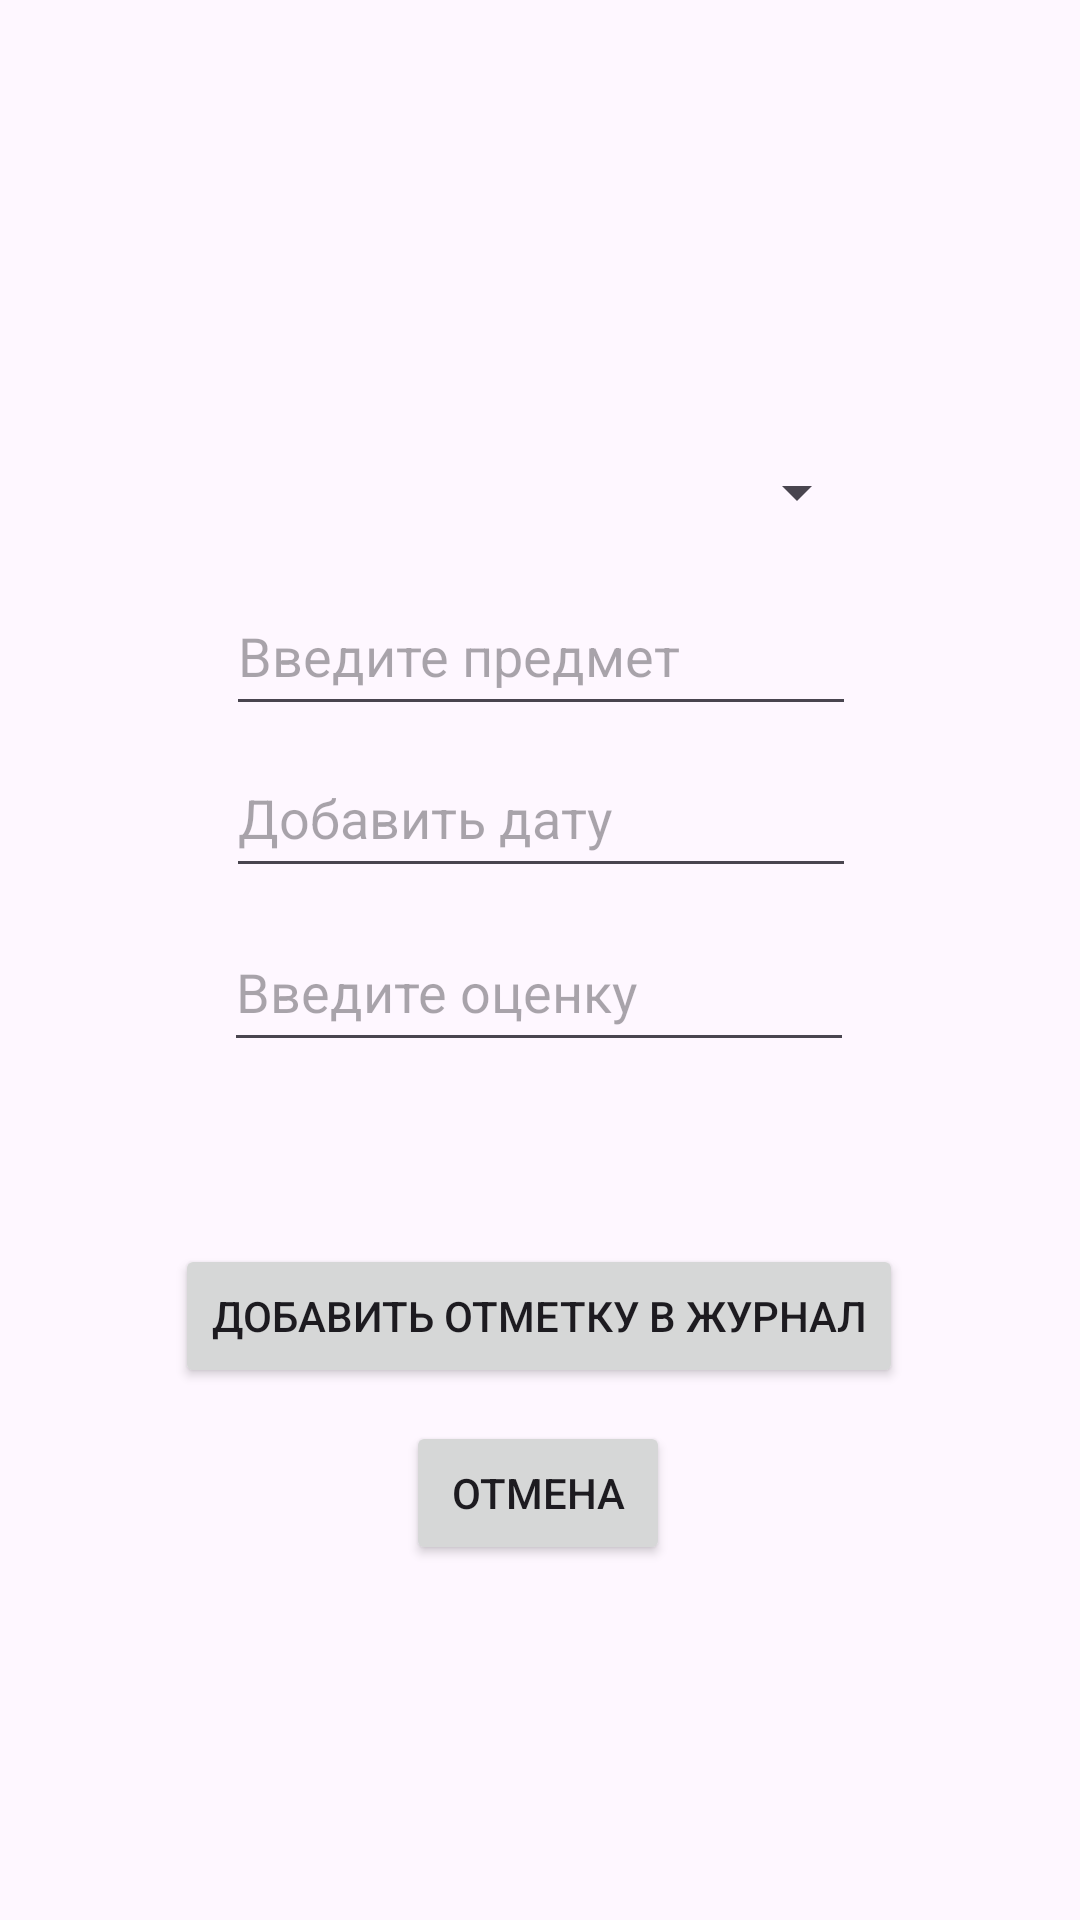

Layout XML and referenced resources for this Android screen:
<!-- AndroidManifest.xml: application theme Theme.JournalOfTeacher -->
<!-- res/layout/fragment_add_mark.xml -->
<?xml version="1.0" encoding="utf-8"?>
<androidx.constraintlayout.widget.ConstraintLayout xmlns:android="http://schemas.android.com/apk/res/android"
    xmlns:app="http://schemas.android.com/apk/res-auto"
    xmlns:tools="http://schemas.android.com/tools"
    android:layout_width="match_parent"
    android:layout_height="match_parent">

    <TextView
        android:id="@+id/textViewAddMark"
        android:layout_width="wrap_content"
        android:layout_height="50dp"
        app:layout_constraintBottom_toTopOf="@+id/selectorStudents"
        app:layout_constraintEnd_toEndOf="parent"
        app:layout_constraintHorizontal_bias="0.498"
        app:layout_constraintStart_toStartOf="parent"
        app:layout_constraintTop_toTopOf="parent" />

    












    <Spinner
        android:id="@+id/selectorStudents"
        android:layout_width="220dp"
        android:layout_height="48dp"
        android:layout_marginTop="140dp"
        app:layout_constraintEnd_toEndOf="parent"
        app:layout_constraintHorizontal_bias="0.497"
        app:layout_constraintStart_toStartOf="parent"
        app:layout_constraintTop_toTopOf="parent" />

    <EditText
        android:id="@+id/inputMarkValue"
        android:layout_width="wrap_content"
        android:layout_height="50dp"
        android:layout_marginTop="8dp"
        android:ems="10"
        android:inputType="number"
        android:hint="@string/input_mark_value_hint"
        app:layout_constraintEnd_toEndOf="parent"
        app:layout_constraintHorizontal_bias="0.497"
        app:layout_constraintStart_toStartOf="parent"
        app:layout_constraintTop_toBottomOf="@+id/inputDateTimeLesson" />

    <EditText
        android:id="@+id/inputDateTimeLesson"
        android:layout_width="wrap_content"
        android:layout_height="50dp"
        android:layout_marginTop="4dp"
        android:ems="10"
        android:inputType="datetime"
        android:hint="@string/input_date_time_lesson_hint"
        android:focusable="false"
        app:layout_constraintEnd_toEndOf="parent"
        app:layout_constraintHorizontal_bias="0.502"
        app:layout_constraintStart_toStartOf="parent"
        app:layout_constraintTop_toBottomOf="@+id/inputSubject" />

    <EditText
        android:id="@+id/inputSubject"
        android:layout_width="wrap_content"
        android:layout_height="50dp"
        android:layout_marginTop="4dp"
        android:ems="10"
        android:inputType="text"
        android:hint="@string/input_subject_hint"
        app:layout_constraintEnd_toEndOf="parent"
        app:layout_constraintHorizontal_bias="0.502"
        app:layout_constraintStart_toStartOf="parent"
        app:layout_constraintTop_toBottomOf="@+id/selectorStudents" />

    <Button
        android:id="@+id/buttonAddMark"
        android:layout_width="wrap_content"
        android:layout_height="wrap_content"
        android:text="Добавить отметку в журнал"
        app:layout_constraintBottom_toBottomOf="parent"
        app:layout_constraintEnd_toEndOf="parent"
        app:layout_constraintHorizontal_bias="0.498"
        app:layout_constraintStart_toStartOf="parent"
        app:layout_constraintTop_toBottomOf="@+id/inputMarkValue"
        app:layout_constraintVertical_bias="0.255" />

    <Button
        android:id="@+id/buttonCancelAddMark"
        android:layout_width="wrap_content"
        android:layout_height="wrap_content"
        android:text="Отмена"
        app:layout_constraintBottom_toBottomOf="parent"
        app:layout_constraintEnd_toEndOf="parent"
        app:layout_constraintHorizontal_bias="0.498"
        app:layout_constraintStart_toStartOf="parent"
        app:layout_constraintTop_toBottomOf="@+id/buttonAddMark"
        app:layout_constraintVertical_bias="0.084" />
</androidx.constraintlayout.widget.ConstraintLayout>
<!-- resources referenced by this layout -->
<resources>
  <string name="input_date_time_lesson_hint">Добавить дату</string>
  <string name="input_mark_value_hint">Введите оценку</string>
  <string name="input_student_hint">Введите студента</string>
  <string name="input_subject_hint">Введите предмет</string>
  <style name="Theme.JournalOfTeacher" parent="Base.Theme.JournalOfTeacher" />
  <style name="Base.Theme.JournalOfTeacher" parent="Theme.Material3.DayNight.NoActionBar">
          
          
      </style>
</resources>
